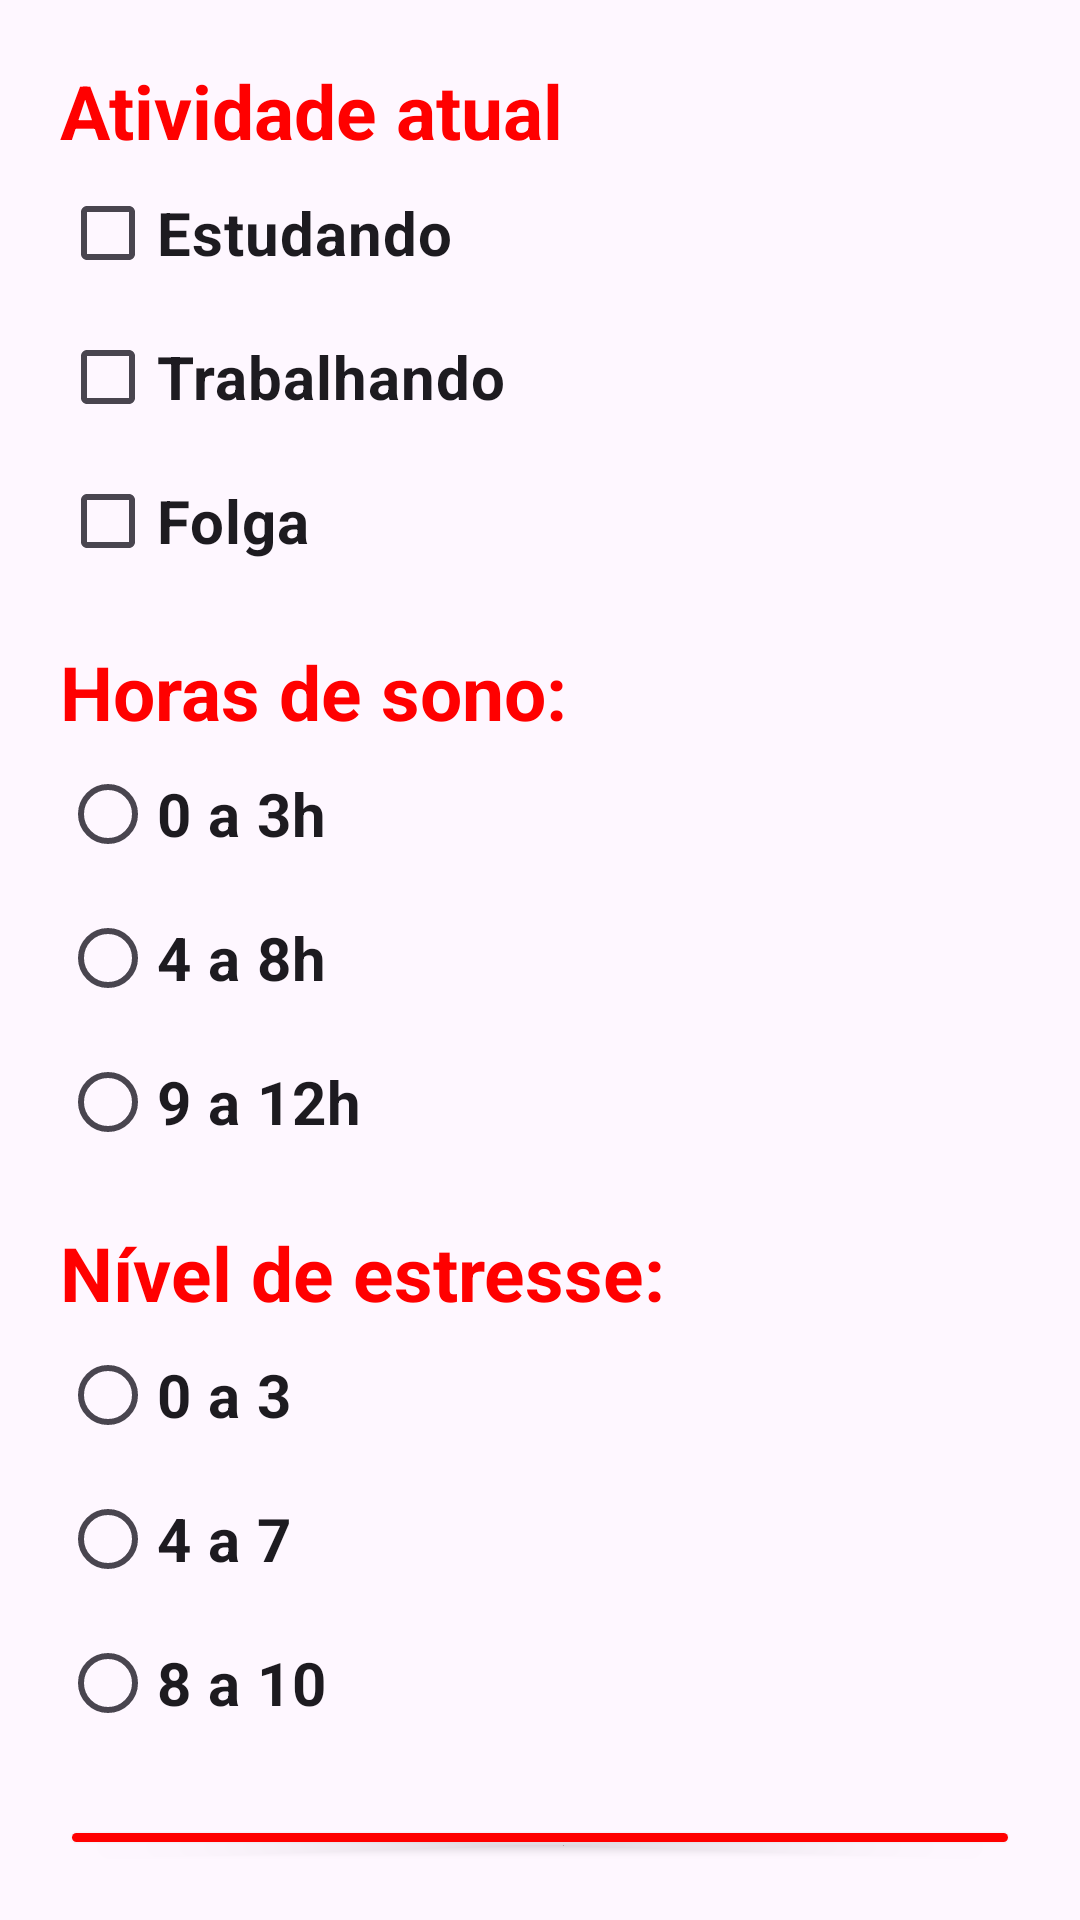

Android layout source for this screen:
<!-- AndroidManifest.xml: application theme Theme.Provap1 -->
<!-- res/layout/activity_felicidade.xml -->
<?xml version="1.0" encoding="utf-8"?>
<LinearLayout xmlns:android="http://schemas.android.com/apk/res/android"
    android:id="@+id/layoutFelicidade"
    android:layout_width="match_parent"
    android:layout_height="match_parent"
    android:orientation="vertical"
    android:padding="20dp">


    <TextView
        android:id="@+id/txtAtividade"
        android:layout_width="match_parent"
        android:layout_height="wrap_content"
        android:text="Atividade atual"
        android:textSize="25sp"
        android:textStyle="bold"
        android:textColor="#FF0000" />


    <CheckBox
        android:id="@+id/cbEstudando"
        android:layout_width="match_parent"
        android:layout_height="wrap_content"
        android:text="Estudando"
        android:textStyle="bold"
        android:textSize="20sp" />

    <CheckBox
        android:id="@+id/cbTrabalhando"
        android:layout_width="match_parent"
        android:layout_height="wrap_content"
        android:text="Trabalhando"
        android:textStyle="bold"
        android:textSize="20sp" />

    <CheckBox
        android:id="@+id/cbFolga"
        android:layout_width="match_parent"
        android:layout_height="wrap_content"
        android:text="Folga"
        android:textStyle="bold"
        android:textSize="20sp" />


    <TextView
        android:id="@+id/txtSono"
        android:layout_width="match_parent"
        android:layout_height="wrap_content"
        android:text="Horas de sono:"
        android:textSize="25sp"
        android:textStyle="bold"
        android:textColor="#FF0000"
        android:layout_marginTop="16dp" />

    <RadioGroup
        android:id="@+id/rgSono"
        android:layout_width="match_parent"
        android:layout_height="wrap_content">

        <RadioButton
            android:id="@+id/rbSono1"
            android:layout_width="match_parent"
            android:layout_height="wrap_content"
            android:textSize="20sp"
            android:textStyle="bold"
            android:text="0 a 3h" />

        <RadioButton
            android:id="@+id/rbSono2"
            android:layout_width="match_parent"
            android:layout_height="wrap_content"
            android:textSize="20sp"
            android:textStyle="bold"
            android:text="4 a 8h" />

        <RadioButton
            android:id="@+id/rbSono3"
            android:layout_width="match_parent"
            android:layout_height="wrap_content"
            android:textSize="20sp"
            android:textStyle="bold"
            android:text="9 a 12h" />
    </RadioGroup>


    <TextView
        android:id="@+id/txtEstresse"
        android:layout_width="match_parent"
        android:layout_height="wrap_content"
        android:text="Nível de estresse:"
        android:textSize="25sp"
        android:textStyle="bold"
        android:textColor="#FF0000"
        android:layout_marginTop="16dp" />

    <RadioGroup
        android:id="@+id/rgEstresse"
        android:layout_width="match_parent"
        android:layout_height="wrap_content">

        <RadioButton
            android:id="@+id/rbEstresse1"
            android:layout_width="match_parent"
            android:layout_height="wrap_content"
            android:textSize="20sp"
            android:textStyle="bold"
            android:text="0 a 3" />

        <RadioButton
            android:id="@+id/rbEstresse2"
            android:layout_width="match_parent"
            android:layout_height="wrap_content"
            android:textSize="20sp"
            android:textStyle="bold"
            android:text="4 a 7" />

        <RadioButton
            android:id="@+id/rbEstresse3"
            android:layout_width="match_parent"
            android:layout_height="wrap_content"
            android:textSize="20sp"
            android:textStyle="bold"
            android:text="8 a 10" />
    </RadioGroup>


    <Button
        android:id="@+id/btnCalcularFelicidade"
        android:layout_width="match_parent"
        android:layout_height="wrap_content"
        android:text="Calcular"
        android:textSize="18sp"
        android:backgroundTint="#FF0000"
        android:layout_marginTop="20dp" />


    <Button
        android:id="@+id/btnVoltarMenuPrincipal"
        android:layout_width="match_parent"
        android:layout_height="wrap_content"
        android:text="Voltar"
        android:textSize="18sp"
        android:textStyle="bold"
        android:gravity="center"
        android:layout_marginTop="16dp" />

</LinearLayout>
<!-- resources referenced by this layout -->
<resources>
  <style name="Theme.Provap1" parent="Base.Theme.Provap1" />
  <style name="Base.Theme.Provap1" parent="Theme.Material3.DayNight.NoActionBar">
          
          
      </style>
</resources>
